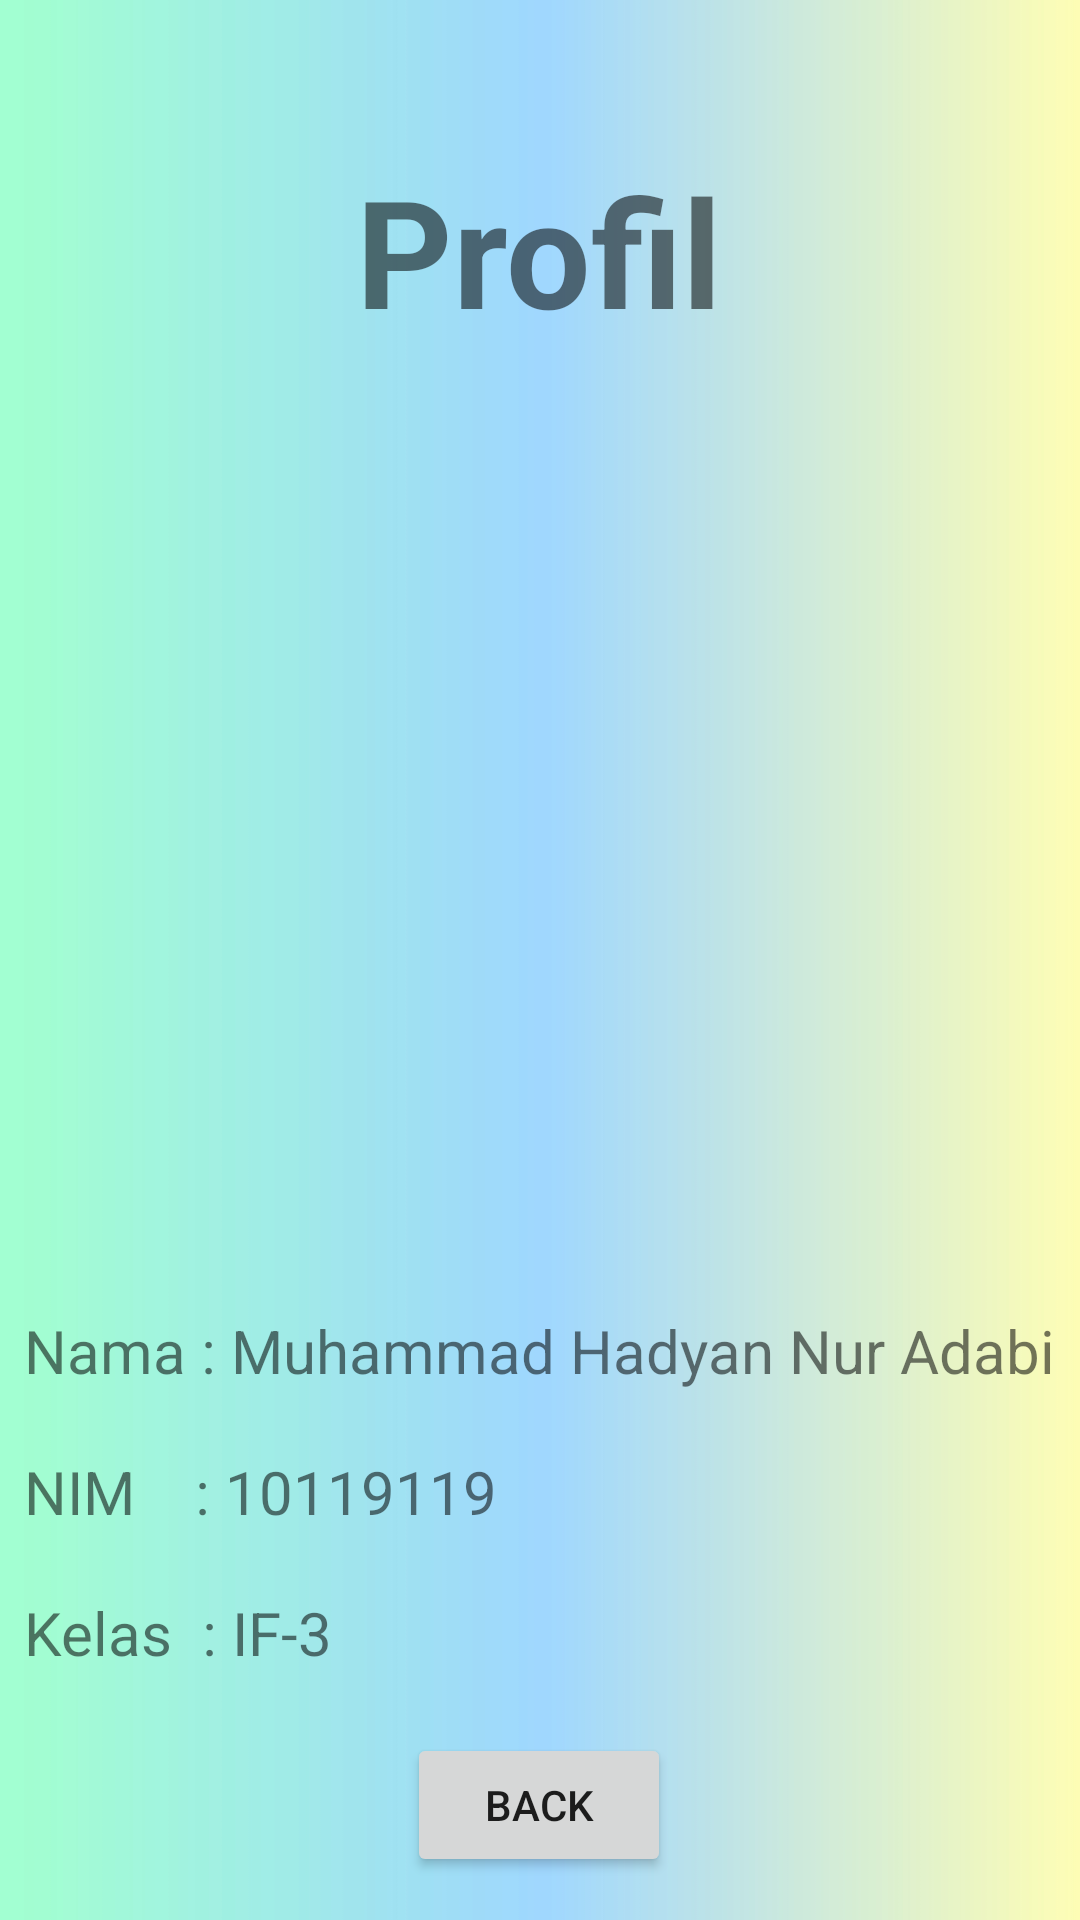

Produce the Android XML layout that renders to this screen, including the resource entries it uses.
<!-- AndroidManifest.xml: application theme Theme.Tugas1AKBIF310119119 -->
<!-- res/layout/activity_profil.xml -->
<?xml version="1.0" encoding="utf-8"?>
<RelativeLayout xmlns:android="http://schemas.android.com/apk/res/android"
    xmlns:app="http://schemas.android.com/apk/res-auto"
    xmlns:tools="http://schemas.android.com/tools"
    android:layout_width="match_parent"
    android:layout_height="match_parent"
    tools:context=".LoginActivity"
    android:background="@drawable/background">

    <LinearLayout
        android:id="@+id/linear_logo"
        android:layout_width="wrap_content"
        android:layout_height="wrap_content"
        android:layout_centerHorizontal="true"
        android:layout_marginTop="50dp"
        android:orientation="vertical">

    <TextView
        android:layout_width="wrap_content"
        android:layout_height="match_parent"
        android:text="Profil"
        android:textSize="50dp"
        android:textStyle="bold"
        android:layout_gravity="center_horizontal"/>

    <ImageView
        android:layout_width="300dp"
        android:layout_height="300dp"
        android:src="@drawable/man"
        android:layout_gravity="center_horizontal"/>

    <TextView
        android:layout_width="wrap_content"
        android:layout_height="wrap_content"
        android:layout_marginTop="20dp"
        android:text="Nama : Muhammad Hadyan Nur Adabi"
        android:textSize="20dp"/>
        <TextView
            android:layout_width="wrap_content"
            android:layout_height="wrap_content"
            android:layout_marginTop="20dp"
            android:text="NIM    : 10119119"
            android:textSize="20dp"/>
        <TextView
            android:layout_width="wrap_content"
            android:layout_height="wrap_content"
            android:layout_marginTop="20dp"
            android:text="Kelas  : IF-3"
            android:textSize="20dp"/>

        <Button
            android:id="@+id/btn_back"
            android:layout_width="wrap_content"
            android:layout_height="wrap_content"
            android:text="Back"
            android:layout_gravity="center_horizontal"
            android:layout_marginTop="20dp"/>
    </LinearLayout>
</RelativeLayout>
<!-- resources referenced by this layout -->
<resources>
  <!-- drawable background: jpg bitmap (drawable-v24, 72013 bytes) -->
  <style name="Theme.Tugas1AKBIF310119119" parent="Theme.MaterialComponents.DayNight.NoActionBar">
          
          <item name="colorPrimary">@color/purple_500</item>
          <item name="colorPrimaryVariant">@color/purple_700</item>
          <item name="colorOnPrimary">@color/white</item>
          
          <item name="colorSecondary">@color/teal_200</item>
          <item name="colorSecondaryVariant">@color/teal_700</item>
          <item name="colorOnSecondary">@color/black</item>
          
          <item name="android:statusBarColor" tools:targetApi="l">?attr/colorPrimaryVariant</item>
          
      </style>
  <!-- not gathered from this repository: default colours our renderer supplied (Android Studio template values) -->
  <color name="purple_500">#FF6200EE</color>
  <color name="purple_700">#FF3700B3</color>
  <color name="teal_200">#FF03DAC5</color>
  <color name="teal_700">#FF018786</color>
  <color name="black">#FF000000</color>
  <color name="white">#FFFFFFFF</color>
</resources>
